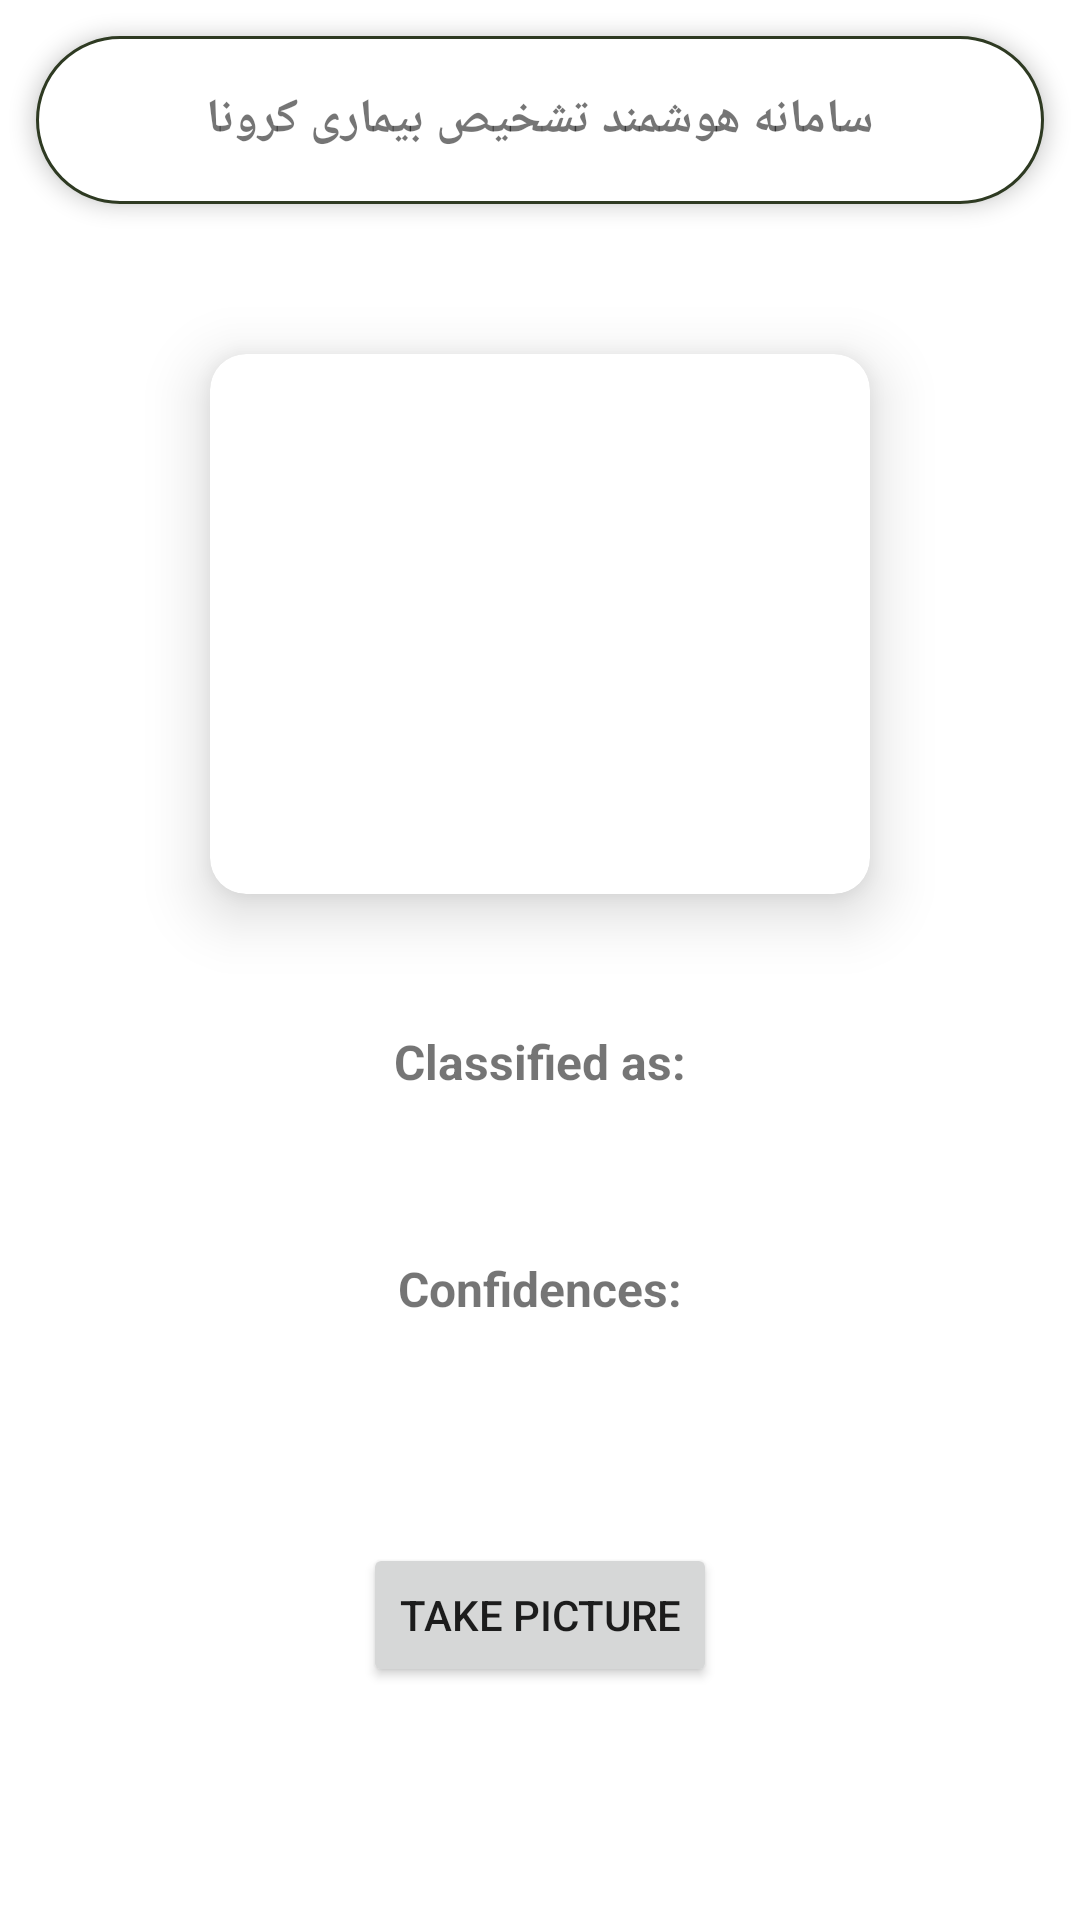

The Android layout XML behind this screen, and the referenced resources:
<!-- AndroidManifest.xml: application theme Theme.CovidDetectionApp -->
<!-- res/layout/activity_main_page.xml -->
<?xml version="1.0" encoding="utf-8"?>
<RelativeLayout xmlns:android="http://schemas.android.com/apk/res/android"
    xmlns:app="http://schemas.android.com/apk/res-auto"
    xmlns:tools="http://schemas.android.com/tools"
    android:layout_width="match_parent"
    android:layout_height="match_parent"
    tools:context=".MainPageActivity">

    <ScrollView
        android:layout_width="match_parent"
        android:layout_height="match_parent">

        <RelativeLayout
            android:layout_width="match_parent"
            android:layout_height="match_parent">


    <androidx.appcompat.widget.Toolbar
        android:id="@+id/toolbar"
        android:layout_width="match_parent"
        android:layout_height="?attr/actionBarSize"
        android:layout_marginStart="12dp"
        android:layout_marginTop="12dp"
        android:layout_marginEnd="12dp"
        android:background="@drawable/toolbar"
        android:elevation="4dp">

        <TextView
            android:layout_width="wrap_content"
            android:layout_height="wrap_content"
            android:text="سامانه هوشمند تشخیص بیماری کرونا"
            android:textStyle="bold"
            android:textSize="16sp"
            android:layout_gravity="center"
            android:gravity="center"/>

    </androidx.appcompat.widget.Toolbar>

            <ImageButton
                android:id="@+id/help_image_btn"
                android:layout_width="30dp"
                android:layout_height="30dp"
                android:layout_alignParentRight="true"
                android:layout_marginTop="80dp"
                android:layout_marginRight="30dp"
                android:background="@color/white"
                android:backgroundTint="@color/white"
                android:scaleType="centerCrop"
                android:src="@drawable/ic_baseline_help_outline_24" />



            <androidx.cardview.widget.CardView
        android:id="@+id/image_box_card"
        android:layout_width="220dp"
        android:layout_height="180dp"
        android:layout_below="@+id/toolbar"
        android:layout_centerHorizontal="true"
        android:layout_marginStart="30dp"
        android:layout_marginTop="50dp"
        android:layout_marginEnd="30dp"
        android:layout_marginBottom="30dp"
        app:cardCornerRadius="12dp"
        app:cardElevation="12dp">

        <ImageView
            android:id="@+id/imageView"
            android:layout_width="match_parent"
            android:layout_height="match_parent"
            android:layout_margin="12dp"
            android:scaleType="centerCrop" />

    </androidx.cardview.widget.CardView>


    <TextView
        android:id="@+id/classified"
        android:layout_width="wrap_content"
        android:layout_height="wrap_content"
        android:layout_below="@+id/image_box_card"
        android:layout_centerHorizontal="true"
        android:layout_marginTop="15dp"
        android:gravity="center"
        android:text="Classified as:"
        android:textSize="16sp"
        android:textStyle="bold" />

    <TextView
        android:id="@+id/result"
        android:layout_width="wrap_content"
        android:layout_height="wrap_content"
        android:layout_below="@+id/classified"
        android:gravity="center"
        android:layout_centerHorizontal="true"
        android:layout_marginTop="15dp"
        android:text=""
        android:textSize="14sp"
        android:textStyle="bold"/>

            <TextView
                android:id="@+id/confidencesText"
                android:layout_width="wrap_content"
                android:layout_height="wrap_content"
                android:layout_below="@+id/result"
                android:layout_centerHorizontal="true"
                android:layout_marginTop="20dp"
                android:gravity="center"
                android:text="Confidences:"
                android:textSize="16sp"
                android:textStyle="bold" />

        <TextView
            android:id="@+id/confidence"
            android:layout_width="wrap_content"
            android:layout_height="wrap_content"
            android:layout_below="@+id/confidencesText"
            android:layout_centerHorizontal="true"
            android:layout_marginTop="15dp"
            android:gravity="center"
            android:text=""
            android:textSize="14sp"
            android:textStyle="bold" />

            <Button
                android:id="@+id/take_pic_btn"
                android:layout_below="@+id/confidence"
                android:layout_marginTop="40dp"
                android:layout_width="wrap_content"
                android:layout_height="wrap_content"
                android:layout_centerHorizontal="true"
                android:text="Take Picture" />


        </RelativeLayout>
    </ScrollView>
</RelativeLayout>
<!-- resources referenced by this layout -->
<resources>
  <color name="white">#FFFFFFFF</color>
  <!-- drawable toolbar (drawable) -->
  <?xml version="1.0" encoding="utf-8"?>
  <shape xmlns:android="http://schemas.android.com/apk/res/android"
      android:shape="rectangle">
  
      <size android:height="50dp"
          android:width="200dp"/>
      <corners android:radius="100dp" />
  
      <padding
          android:bottom="5dp"
          android:left="5dp"
          android:right="5dp"
          android:top="5dp" />
  
      <solid android:color="#ffffff" />
  
      <stroke android:color="@color/brown" android:width="1dp" />
  
  </shape>
  <style name="Theme.CovidDetectionApp" parent="Theme.MaterialComponents.DayNight.DarkActionBar">
          
          <item name="colorPrimary">@color/purple_500</item>
          <item name="colorPrimaryVariant">@color/purple_700</item>
          <item name="colorOnPrimary">@color/white</item>
          
          <item name="colorSecondary">@color/teal_200</item>
          <item name="colorSecondaryVariant">@color/teal_700</item>
          <item name="colorOnSecondary">@color/black</item>
          
          <item name="android:statusBarColor" tools:targetApi="l">?attr/colorPrimaryVariant</item>
          
      </style>
  <color name="brown">#2E3A22</color>
  <color name="purple_500">#FF6200EE</color>
  <color name="purple_700">#FF3700B3</color>
  <color name="teal_200">#FF03DAC5</color>
  <color name="teal_700">#FF018786</color>
  <color name="black">#FF000000</color>
</resources>
